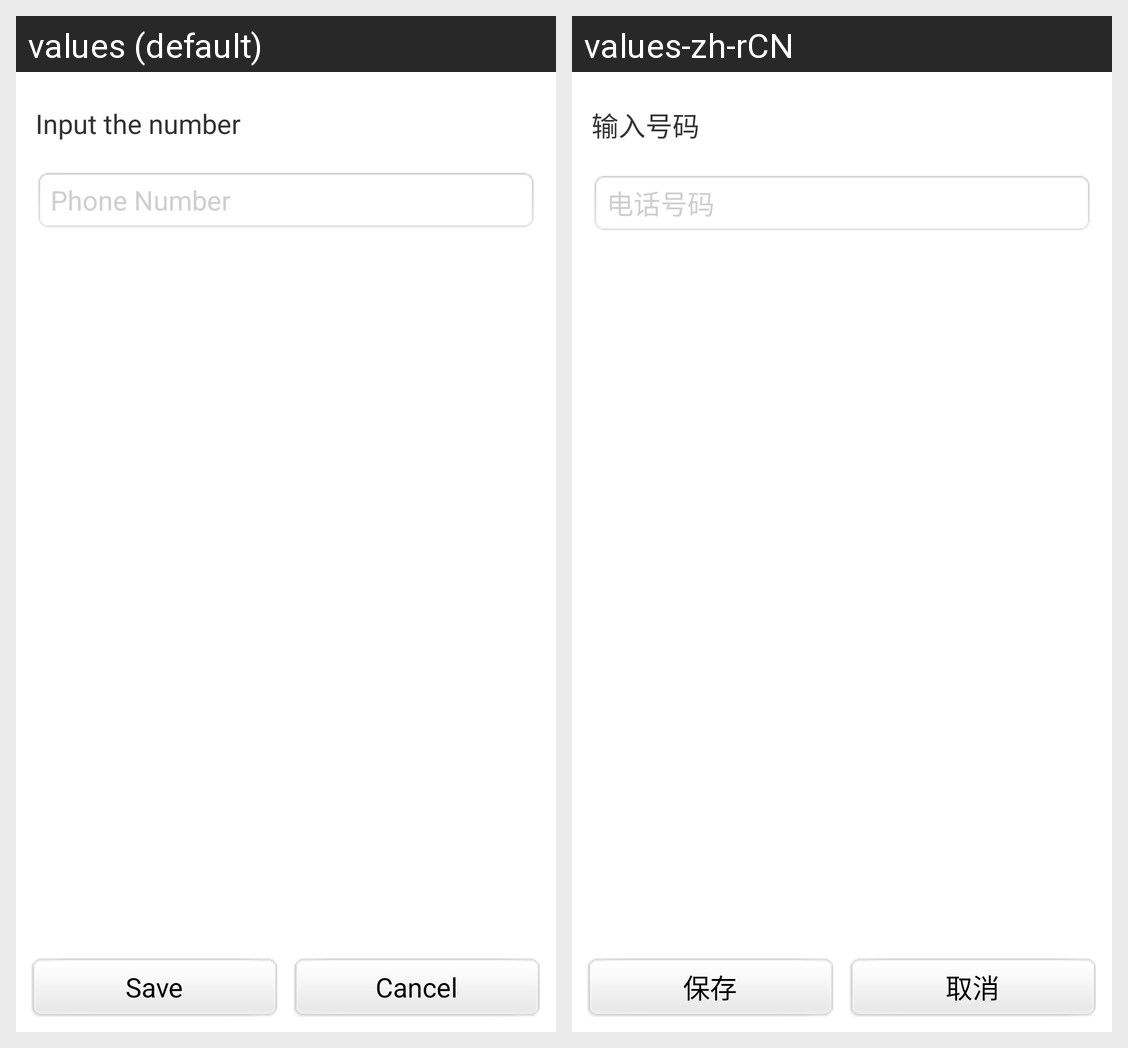

The Android screen above is rendered under two locales of the same app. Produce the string resources it draws, with the default and per-locale values.
Android screen res/layout/anti_add_manually.xml rendered under 2 locales, left to right: values (default), values-zh-rCN. Device: Nexus 5 (rendered at 1080×1920; each locale shown at half size, 540×960, under a caption strip naming it); theme AppTheme.
Strings drawn on this screen, with the default value and each locale's value (text and hints the layout hard-codes, and strings that could not be matched under every locale, appear in the picture but are not listed):

anti_input_msg
  values: Input the number
  values-zh-rCN: 输入号码

anti_hint_phone
  values: Phone Number
  values-zh-rCN: 电话号码

anti_save
  values: Save
  values-zh-rCN: 保存

anti_cancel
  values: Cancel
  values-zh-rCN: 取消
